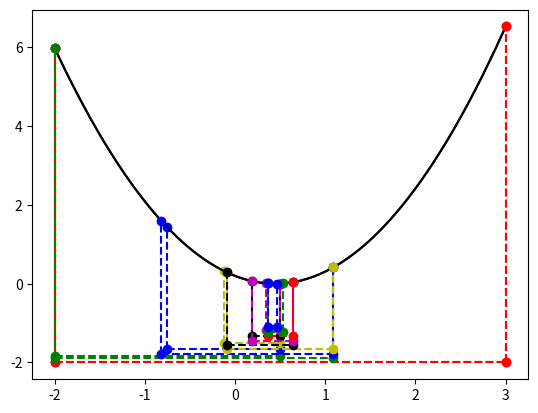

Source code (Python):
import math
import numpy as np
import matplotlib.pyplot as plt
import matplotlib as mpl

def function(x):
    return x**2 - 2*x*(4/9) + 16/81

def Swann_algorythm(x0,t):
    delta = 0
    power = 1
    if (function(x0 - t) >= function(x0)) and (function(x0) <= function(x0 + t)):
        return x0 - t, x0 + t
    
    if (function(x0 - t) <= function(x0)) and (function(x0) >= function(x0 + t)):
        raise ValueError("Функция не унимодальная, попробуйте выбрать другую начальную точку")
    
    if (function(x0 - t) >= function(x0)) and (function(x0) >= function(x0 + t)):
        delta = t
        a = x0
        x = x0 + t
    
    if (function(x0 - t) <= function(x0)) and (function(x0) <= function(x0 + t)):
        delta = -t
        b = x0
        x = x0 - t

    while (function(x) < function(x0)):
        power *= 2 
        x0 = x
        x = power*delta

        if (function(x) < function(x0)):
            if delta == t:
                a = x0
            else:
                b = x0
        else:
            if delta == t:
                b = x
            else:
                a = x
    return a, b

def dichotomy_method(f, a, b, epsilon, l):
    length = abs(b-a)
    k = 0
    points = [[a,b]]

    while length > l:
        y = (a + b - epsilon) / 2
        z = (a + b + epsilon) / 2

        if f(y) <= f(z):
            b = z
        else:
            a = y
        
        length = abs(b-a)
        k+=1
        points.append([a,b])
    return (a + b) / 2, k, points, a, b

def golden_ratio_method(f, a, b, l):
    
    delta = abs(b-a)
    k = 0
    golden_ratio = (3 - math.sqrt(5)) / 2
    points = [[a,b]]

    while delta > l:
        y = a + golden_ratio * (b - a)
        z = a + b - y

        if f(y) <= f(z):
            b = z
            y_new = a + b - y
            y = y_new
        else:
            a = y
            z_new = a + b - z
            z = z_new
        
        delta = abs(b-a)
        k+=1
        points.append([a,b])
    return (a + b) / 2, k, points, a, b

def drawplot(result, k, points):
    colors = ["r", "g", "b", "y", "k", "m"]
    n = len(colors)
    x = np.arange(a,b,0.01)
    y = function(x)
    plt.plot(x, y, color = 'k')
    for i in range(k):
        plt.plot([points[i][0],points[i][1]],[function(result) - 2 + i/k,function(result) - 2 + i/k], color = colors[i % n], linestyle='dashed')
        plt.plot([points[i][0],points[i][0]],[function(result) - 2 + i/k,function(points[i][0])], color = colors[i % n], linestyle='dashed', marker='o')
        plt.plot([points[i][1],points[i][1]],[function(result) - 2 + i/k,function(points[i][1])], color = colors[i % n], linestyle='dashed', marker='o')
    plt.show()

x0 = 3
t = 1
a, b = Swann_algorythm(x0,t)
result_dih, k, points, an, bn = dichotomy_method(function, a, b, 1e-3, 0.1)
drawplot(result_dih, k, points)
print(f"Решение уравнения методом дихотомии: x = {result_dih}, a = {an}, b = {bn}, f(x) = {function(result_dih)}, k = {k-1}")
result_gold, k, points, an, bn = golden_ratio_method(function, a, b, 0.1)
drawplot(result_gold, k, points)
print(f"Решение уравнения методом золотого сечения: x = {result_gold}, a = {an}, b = {bn}, f(x) = {function(result_gold)}, k = {k-1}")